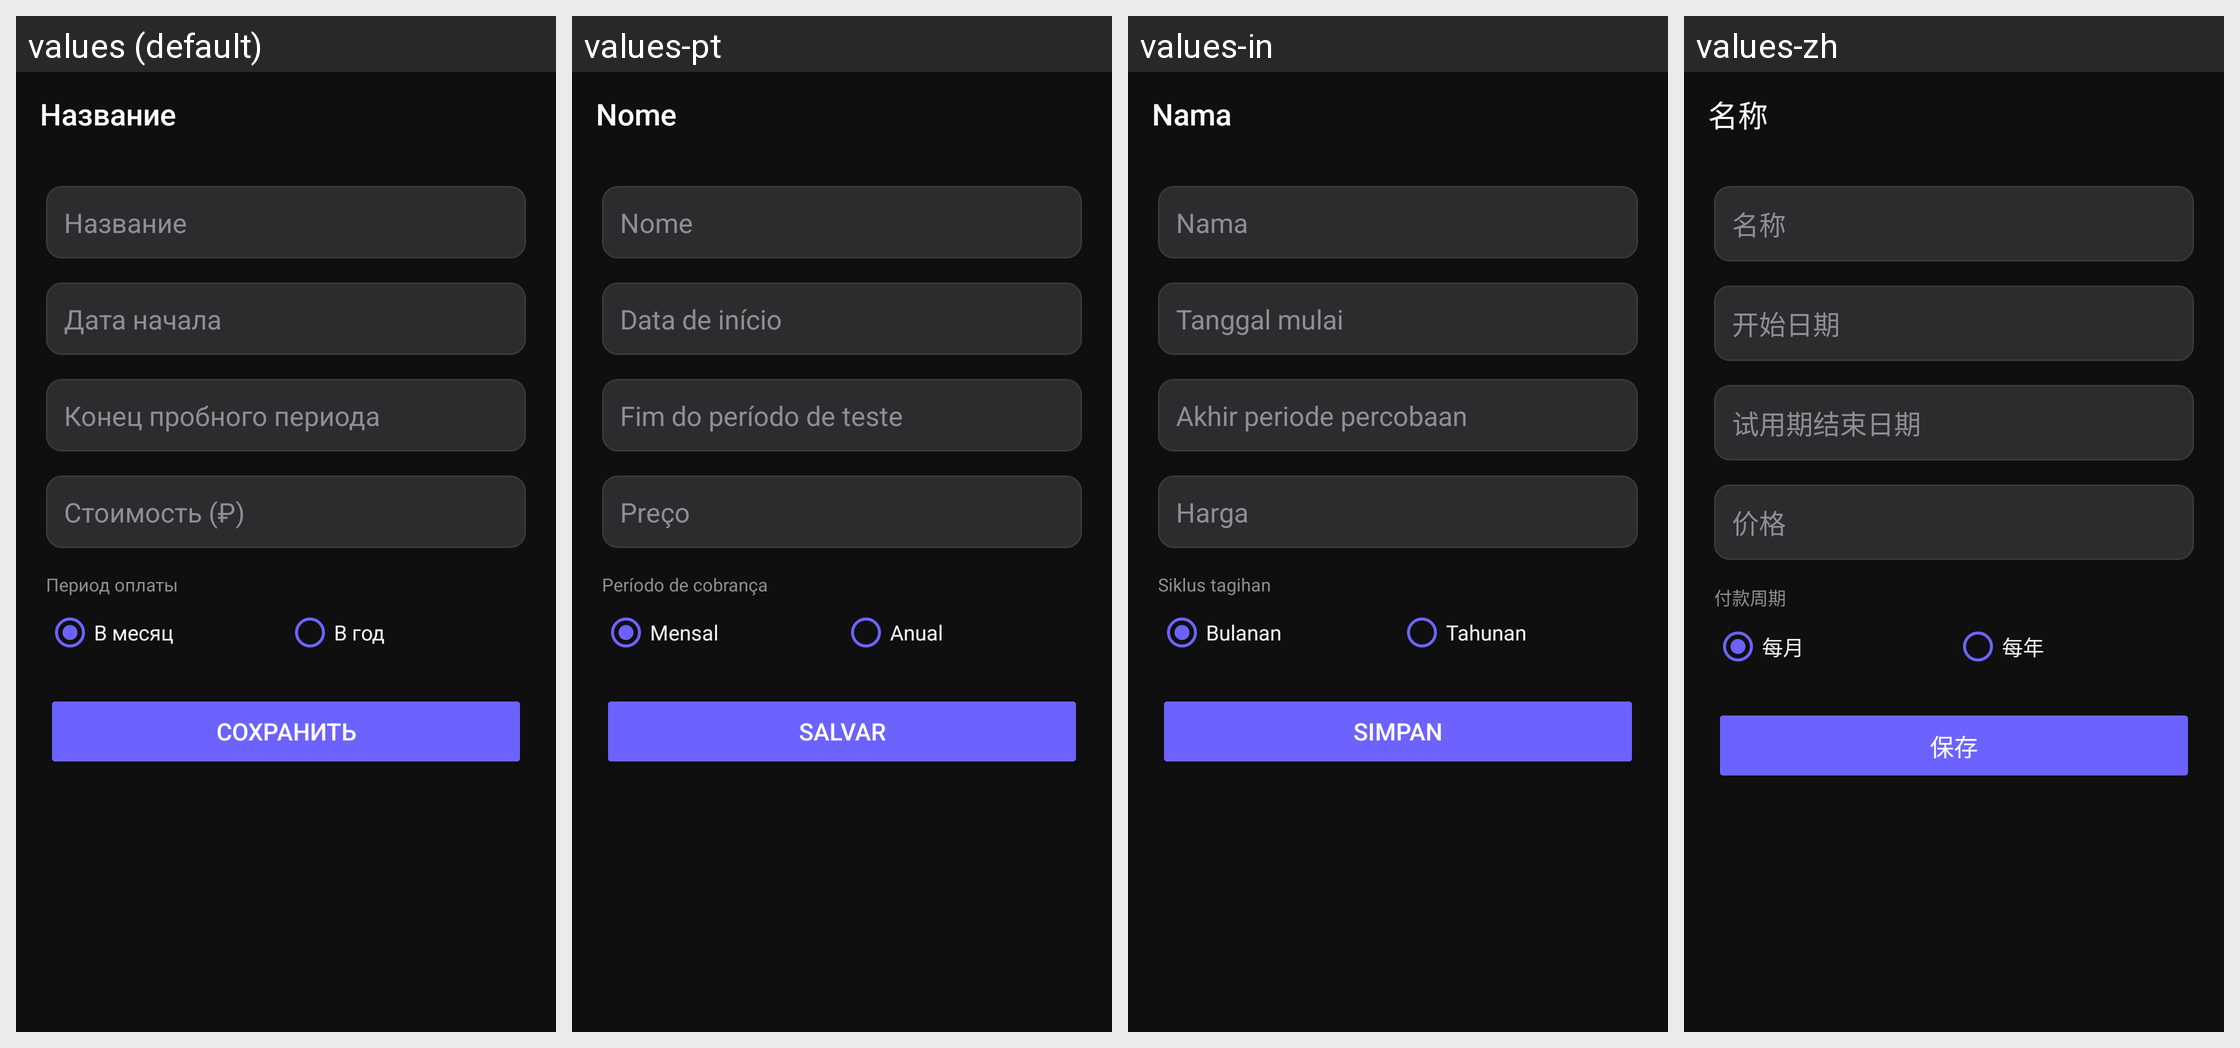

Translations of the strings shown on this Android screen, per locale in the grid:
Android screen res/layout/activity_add_edit.xml rendered under 4 locales, left to right: values (default), values-pt, values-in, values-zh. Device: Nexus 5 (rendered at 1080×1920; each locale shown at half size, 540×960, under a caption strip naming it); theme AppTheme.
Other locales in the repository, not shown: values-ar, values-bn, values-en, values-es, values-fr, values-hi, values-ur.
Strings drawn on this screen, with the default value and each locale's value (text and hints the layout hard-codes, and strings that could not be matched under every locale, appear in the picture but are not listed):

hint_name
  values: Название
  values-pt: Nome
  values-in: Nama
  values-zh: 名称

hint_start
  values: Дата начала
  values-pt: Data de início
  values-in: Tanggal mulai
  values-zh: 开始日期

hint_trial_end
  values: Конец пробного периода
  values-pt: Fim do período de teste
  values-in: Akhir periode percobaan
  values-zh: 试用期结束日期

hint_price
  values: Стоимость (₽)
  values-pt: Preço
  values-in: Harga
  values-zh: 价格

billing_period
  values: Период оплаты
  values-pt: Período de cobrança
  values-in: Siklus tagihan
  values-zh: 付款周期

monthly
  values: В месяц
  values-pt: Mensal
  values-in: Bulanan
  values-zh: 每月

yearly
  values: В год
  values-pt: Anual
  values-in: Tahunan
  values-zh: 每年

save
  values: Сохранить
  values-pt: Salvar
  values-in: Simpan
  values-zh: 保存
